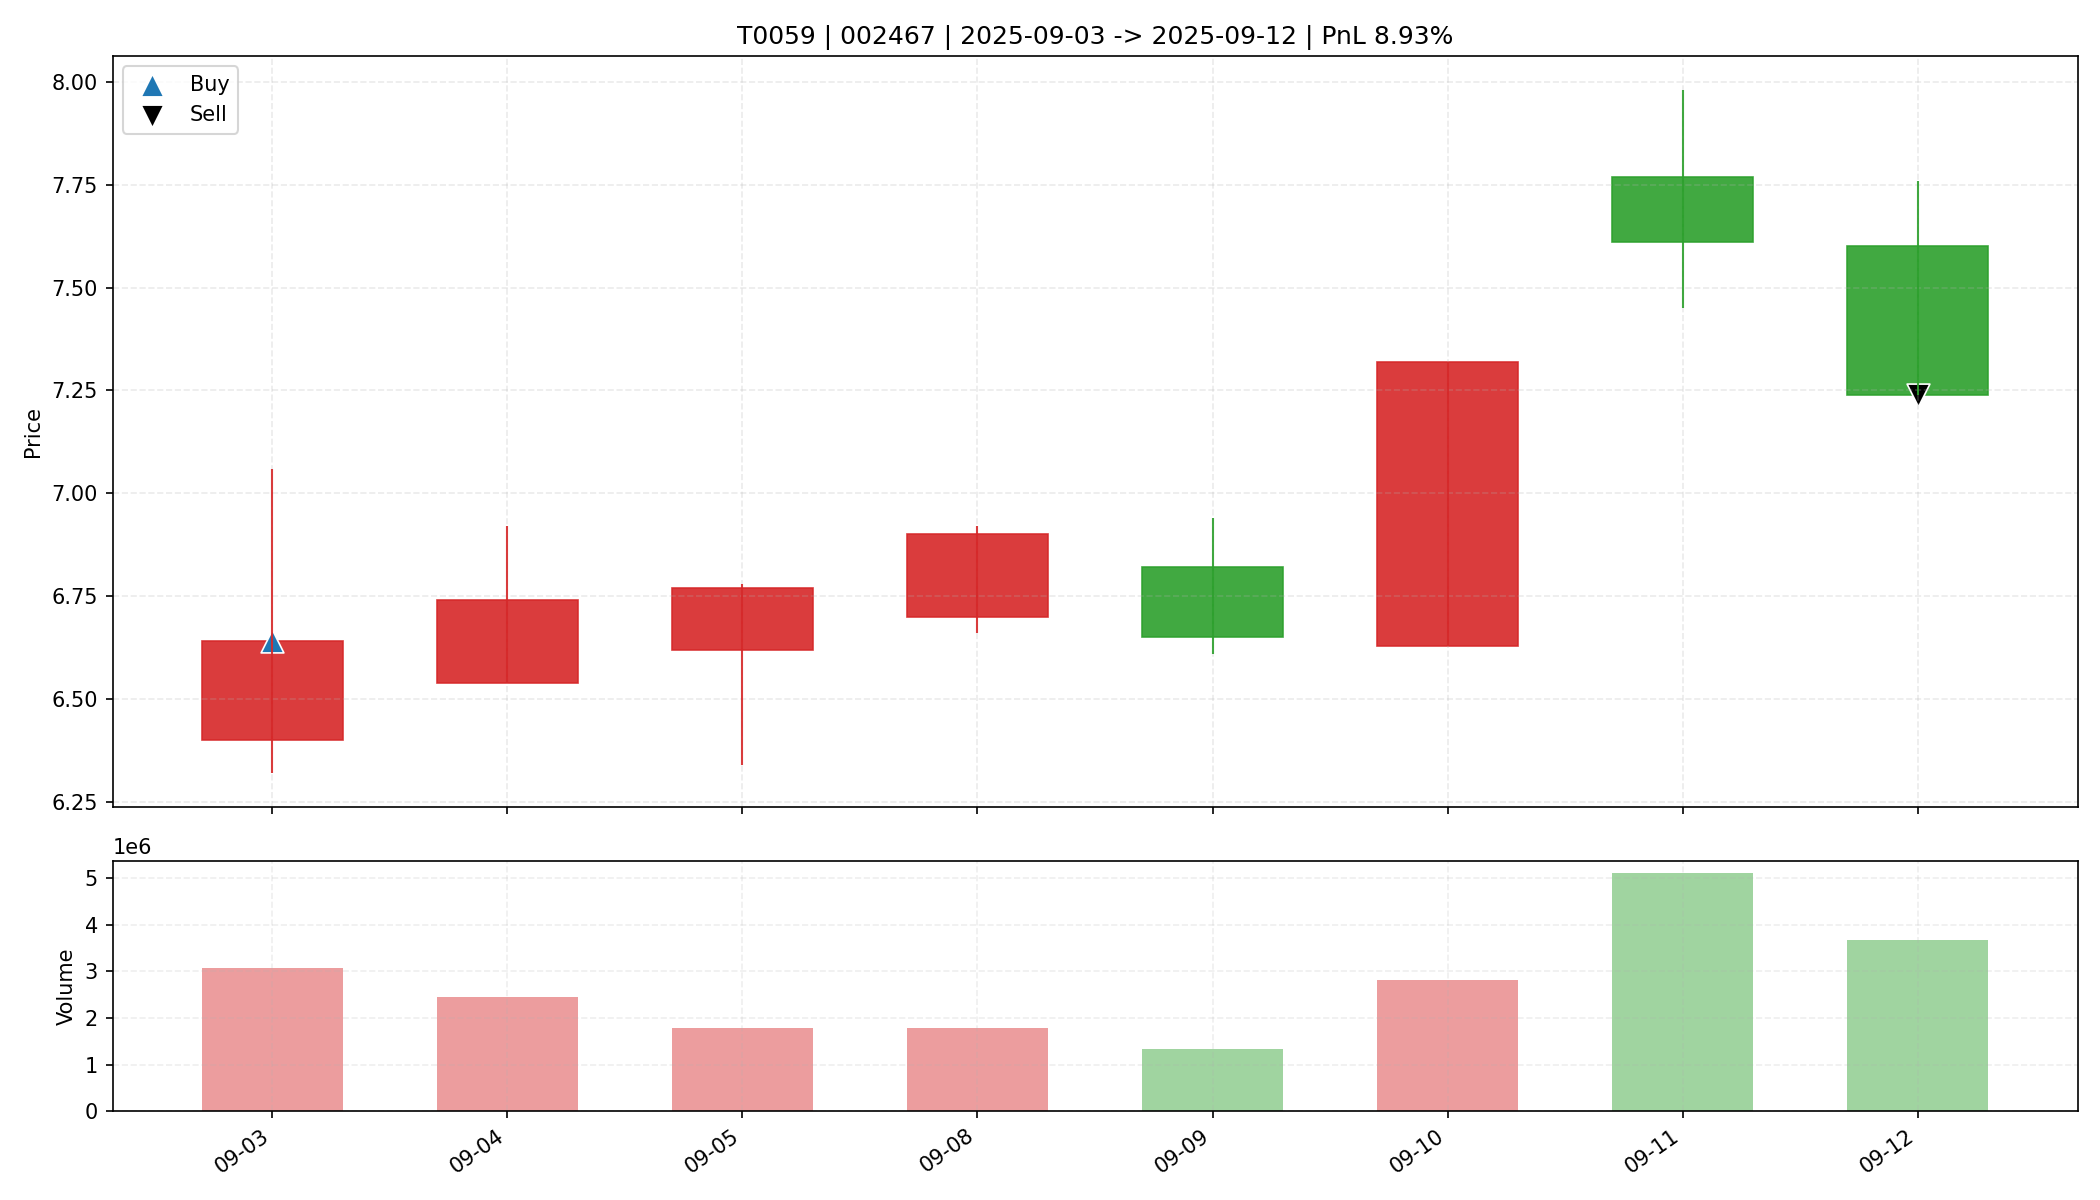

Data behind this chart, as committed beside it:
date, open, high, low, close, amount, volume, trade_id, code, buy_date, sell_date, buy_price, sell_price, matched_shares, buy_reason, sell_reason, sell_profit_pct, sell_hold_days, is_buy_day, is_sell_day, holding_day_index
2025-09-03, 6.4, 7.06, 6.32, 6.64, 2106567424, 3073109, T0059, 002467, 2025-09-03, 2025-09-12, 6.64, 7.24, 2450, 前10日振幅7.3%, 阳线涨幅3.8%, 突破均线, 放量2.2倍(温和+爆发…, 跌破动态保利线, 8.927, 7.0, True, False, 0
2025-09-04, 6.54, 6.92, 6.54, 6.74, 1647664512, 2454052, T0059, 002467, 2025-09-03, 2025-09-12, 6.64, 7.24, 2450, 前10日振幅7.3%, 阳线涨幅3.8%, 突破均线, 放量2.2倍(温和+爆发…, 跌破动态保利线, 8.927, 7.0, False, False, 1
2025-09-05, 6.62, 6.78, 6.34, 6.77, 1174824704, 1784455, T0059, 002467, 2025-09-03, 2025-09-12, 6.64, 7.24, 2450, 前10日振幅7.3%, 阳线涨幅3.8%, 突破均线, 放量2.2倍(温和+爆发…, 跌破动态保利线, 8.927, 7.0, False, False, 2
2025-09-08, 6.7, 6.92, 6.66, 6.9, 1211557760, 1776481, T0059, 002467, 2025-09-03, 2025-09-12, 6.64, 7.24, 2450, 前10日振幅7.3%, 阳线涨幅3.8%, 突破均线, 放量2.2倍(温和+爆发…, 跌破动态保利线, 8.927, 7.0, False, False, 3
2025-09-09, 6.82, 6.94, 6.61, 6.65, 903100672, 1341521, T0059, 002467, 2025-09-03, 2025-09-12, 6.64, 7.24, 2450, 前10日振幅7.3%, 阳线涨幅3.8%, 突破均线, 放量2.2倍(温和+爆发…, 跌破动态保利线, 8.927, 7.0, False, False, 4
2025-09-10, 6.63, 7.32, 6.63, 7.32, 2040300032, 2817307, T0059, 002467, 2025-09-03, 2025-09-12, 6.64, 7.24, 2450, 前10日振幅7.3%, 阳线涨幅3.8%, 突破均线, 放量2.2倍(温和+爆发…, 跌破动态保利线, 8.927, 7.0, False, False, 5
2025-09-11, 7.77, 7.98, 7.45, 7.61, 3908692224, 5120995, T0059, 002467, 2025-09-03, 2025-09-12, 6.64, 7.24, 2450, 前10日振幅7.3%, 阳线涨幅3.8%, 突破均线, 放量2.2倍(温和+爆发…, 跌破动态保利线, 8.927, 7.0, False, False, 6
2025-09-12, 7.6, 7.76, 7.24, 7.24, 2743116800, 3679596, T0059, 002467, 2025-09-03, 2025-09-12, 6.64, 7.24, 2450, 前10日振幅7.3%, 阳线涨幅3.8%, 突破均线, 放量2.2倍(温和+爆发…, 跌破动态保利线, 8.927, 7.0, False, True, 7
